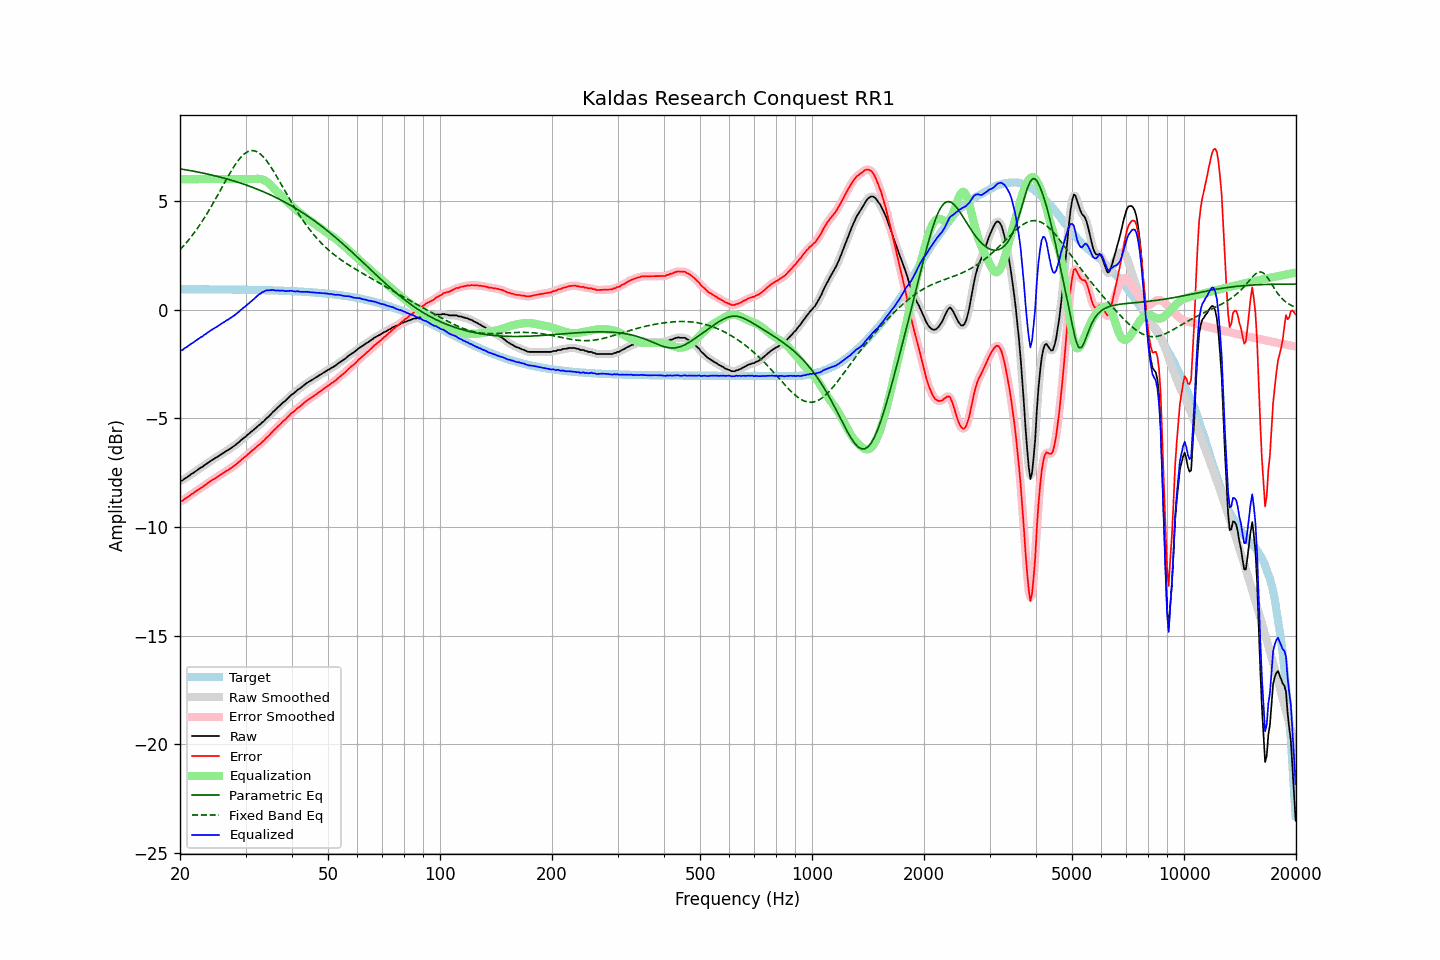

Data behind this chart, as committed beside it:
frequency, raw, error, smoothed, error_smoothed, equalization, parametric_eq, fixed_band_eq, equalized_raw, equalized_smoothed, target
20.00, -7.88, -8.81, -7.89, -8.83, 6.00, 6.47, 2.75, -1.88, -1.89, 0.94
20.20, -7.88, -8.81, -7.86, -8.80, 6.00, 6.46, 2.83, -1.88, -1.86, 0.94
20.40, -7.84, -8.77, -7.83, -8.76, 6.00, 6.45, 2.91, -1.84, -1.83, 0.94
20.61, -7.77, -8.70, -7.78, -8.72, 6.00, 6.44, 3.00, -1.77, -1.78, 0.94
20.81, -7.74, -8.67, -7.73, -8.66, 6.00, 6.42, 3.08, -1.74, -1.73, 0.93
21.02, -7.68, -8.61, -7.68, -8.61, 6.00, 6.41, 3.17, -1.68, -1.68, 0.93
21.23, -7.63, -8.56, -7.63, -8.56, 6.00, 6.40, 3.26, -1.63, -1.63, 0.93
21.44, -7.57, -8.50, -7.57, -8.51, 6.00, 6.38, 3.35, -1.57, -1.57, 0.93
21.66, -7.53, -8.46, -7.52, -8.46, 6.00, 6.37, 3.45, -1.53, -1.52, 0.93
21.87, -7.48, -8.41, -7.48, -8.41, 6.00, 6.36, 3.55, -1.48, -1.48, 0.93
22.09, -7.43, -8.36, -7.43, -8.36, 6.00, 6.34, 3.65, -1.43, -1.43, 0.93
22.31, -7.38, -8.31, -7.37, -8.30, 6.00, 6.33, 3.76, -1.38, -1.37, 0.93
22.54, -7.32, -8.25, -7.32, -8.26, 6.00, 6.31, 3.86, -1.32, -1.32, 0.93
22.76, -7.27, -8.20, -7.27, -8.20, 6.00, 6.30, 3.97, -1.27, -1.27, 0.93
22.99, -7.24, -8.17, -7.22, -8.16, 6.00, 6.28, 4.08, -1.24, -1.22, 0.93
23.22, -7.17, -8.10, -7.18, -8.11, 6.00, 6.27, 4.20, -1.17, -1.18, 0.93
23.45, -7.13, -8.06, -7.12, -8.05, 6.00, 6.25, 4.32, -1.13, -1.12, 0.93
23.69, -7.07, -8.00, -7.07, -8.00, 6.00, 6.23, 4.44, -1.07, -1.07, 0.93
23.92, -7.02, -7.95, -7.02, -7.95, 6.00, 6.22, 4.56, -1.02, -1.02, 0.93
24.16, -6.97, -7.90, -6.97, -7.89, 6.00, 6.20, 4.69, -0.97, -0.97, 0.93
24.40, -6.92, -7.84, -6.92, -7.85, 6.00, 6.18, 4.81, -0.92, -0.92, 0.93
24.65, -6.88, -7.80, -6.87, -7.80, 6.00, 6.17, 4.94, -0.88, -0.87, 0.93
24.89, -6.83, -7.75, -6.83, -7.76, 6.00, 6.15, 5.07, -0.83, -0.83, 0.93
25.14, -6.79, -7.71, -6.78, -7.71, 6.00, 6.13, 5.21, -0.79, -0.78, 0.93
25.39, -6.74, -7.66, -6.74, -7.66, 6.00, 6.11, 5.34, -0.74, -0.74, 0.93
25.65, -6.69, -7.61, -6.69, -7.61, 6.00, 6.09, 5.47, -0.69, -0.69, 0.92
25.91, -6.64, -7.56, -6.64, -7.56, 6.00, 6.07, 5.61, -0.64, -0.64, 0.92
26.16, -6.60, -7.52, -6.59, -7.52, 6.00, 6.05, 5.74, -0.60, -0.59, 0.92
26.43, -6.55, -7.47, -6.55, -7.47, 6.00, 6.03, 5.87, -0.55, -0.55, 0.92
26.69, -6.50, -7.42, -6.50, -7.42, 6.00, 6.01, 6.01, -0.50, -0.50, 0.92
26.96, -6.46, -7.38, -6.45, -7.38, 6.00, 5.99, 6.14, -0.46, -0.45, 0.92
27.23, -6.41, -7.33, -6.41, -7.33, 6.00, 5.97, 6.26, -0.41, -0.41, 0.92
27.50, -6.36, -7.28, -6.36, -7.28, 6.00, 5.95, 6.39, -0.36, -0.36, 0.92
27.77, -6.31, -7.22, -6.31, -7.23, 6.00, 5.93, 6.51, -0.31, -0.31, 0.92
28.05, -6.26, -7.17, -6.25, -7.17, 6.00, 5.90, 6.63, -0.26, -0.25, 0.92
28.33, -6.20, -7.11, -6.20, -7.12, 6.00, 5.88, 6.73, -0.20, -0.20, 0.92
28.62, -6.14, -7.05, -6.14, -7.05, 6.00, 5.86, 6.84, -0.14, -0.14, 0.92
28.90, -6.08, -6.99, -6.07, -6.99, 6.00, 5.83, 6.93, -0.08, -0.07, 0.91
29.19, -6.01, -6.92, -6.01, -6.92, 6.00, 5.81, 7.02, -0.01, -0.01, 0.91
29.48, -5.95, -6.86, -5.95, -6.86, 6.00, 5.78, 7.09, 0.05, 0.05, 0.91
29.78, -5.89, -6.80, -5.89, -6.80, 6.00, 5.76, 7.16, 0.11, 0.11, 0.91
30.08, -5.84, -6.75, -5.83, -6.74, 6.00, 5.73, 7.21, 0.16, 0.17, 0.91
30.38, -5.76, -6.67, -5.77, -6.68, 6.00, 5.71, 7.26, 0.24, 0.23, 0.91
30.68, -5.71, -6.61, -5.70, -6.61, 6.00, 5.68, 7.29, 0.29, 0.30, 0.91
30.99, -5.64, -6.54, -5.64, -6.54, 6.00, 5.65, 7.31, 0.36, 0.36, 0.91
31.30, -5.58, -6.48, -5.58, -6.48, 6.00, 5.62, 7.31, 0.42, 0.42, 0.90
31.61, -5.52, -6.42, -5.52, -6.42, 6.00, 5.60, 7.31, 0.49, 0.49, 0.90
31.93, -5.46, -6.36, -5.45, -6.36, 6.01, 5.57, 7.28, 0.55, 0.56, 0.90
32.24, -5.39, -6.29, -5.39, -6.29, 6.01, 5.54, 7.26, 0.63, 0.62, 0.90
32.57, -5.33, -6.23, -5.33, -6.23, 6.01, 5.51, 7.21, 0.69, 0.68, 0.90
32.89, -5.28, -6.17, -5.27, -6.17, 6.01, 5.48, 7.16, 0.73, 0.74, 0.90
33.22, -5.20, -6.09, -5.21, -6.10, 5.99, 5.45, 7.09, 0.79, 0.78, 0.90
33.55, -5.15, -6.04, -5.14, -6.03, 5.97, 5.42, 7.01, 0.82, 0.83, 0.89
33.89, -5.07, -5.96, -5.07, -5.96, 5.93, 5.38, 6.92, 0.86, 0.86, 0.89
34.23, -4.99, -5.88, -5.00, -5.89, 5.88, 5.35, 6.83, 0.89, 0.88, 0.89
34.57, -4.94, -5.82, -4.93, -5.82, 5.82, 5.32, 6.73, 0.88, 0.89, 0.89
34.92, -4.86, -5.74, -4.85, -5.74, 5.75, 5.28, 6.62, 0.89, 0.90, 0.89
35.27, -4.78, -5.66, -4.78, -5.66, 5.68, 5.25, 6.51, 0.90, 0.90, 0.88
35.62, -4.70, -5.58, -4.70, -5.59, 5.60, 5.21, 6.39, 0.90, 0.89, 0.88
35.97, -4.64, -5.52, -4.63, -5.51, 5.52, 5.18, 6.27, 0.88, 0.88, 0.88
... 635 more rows
